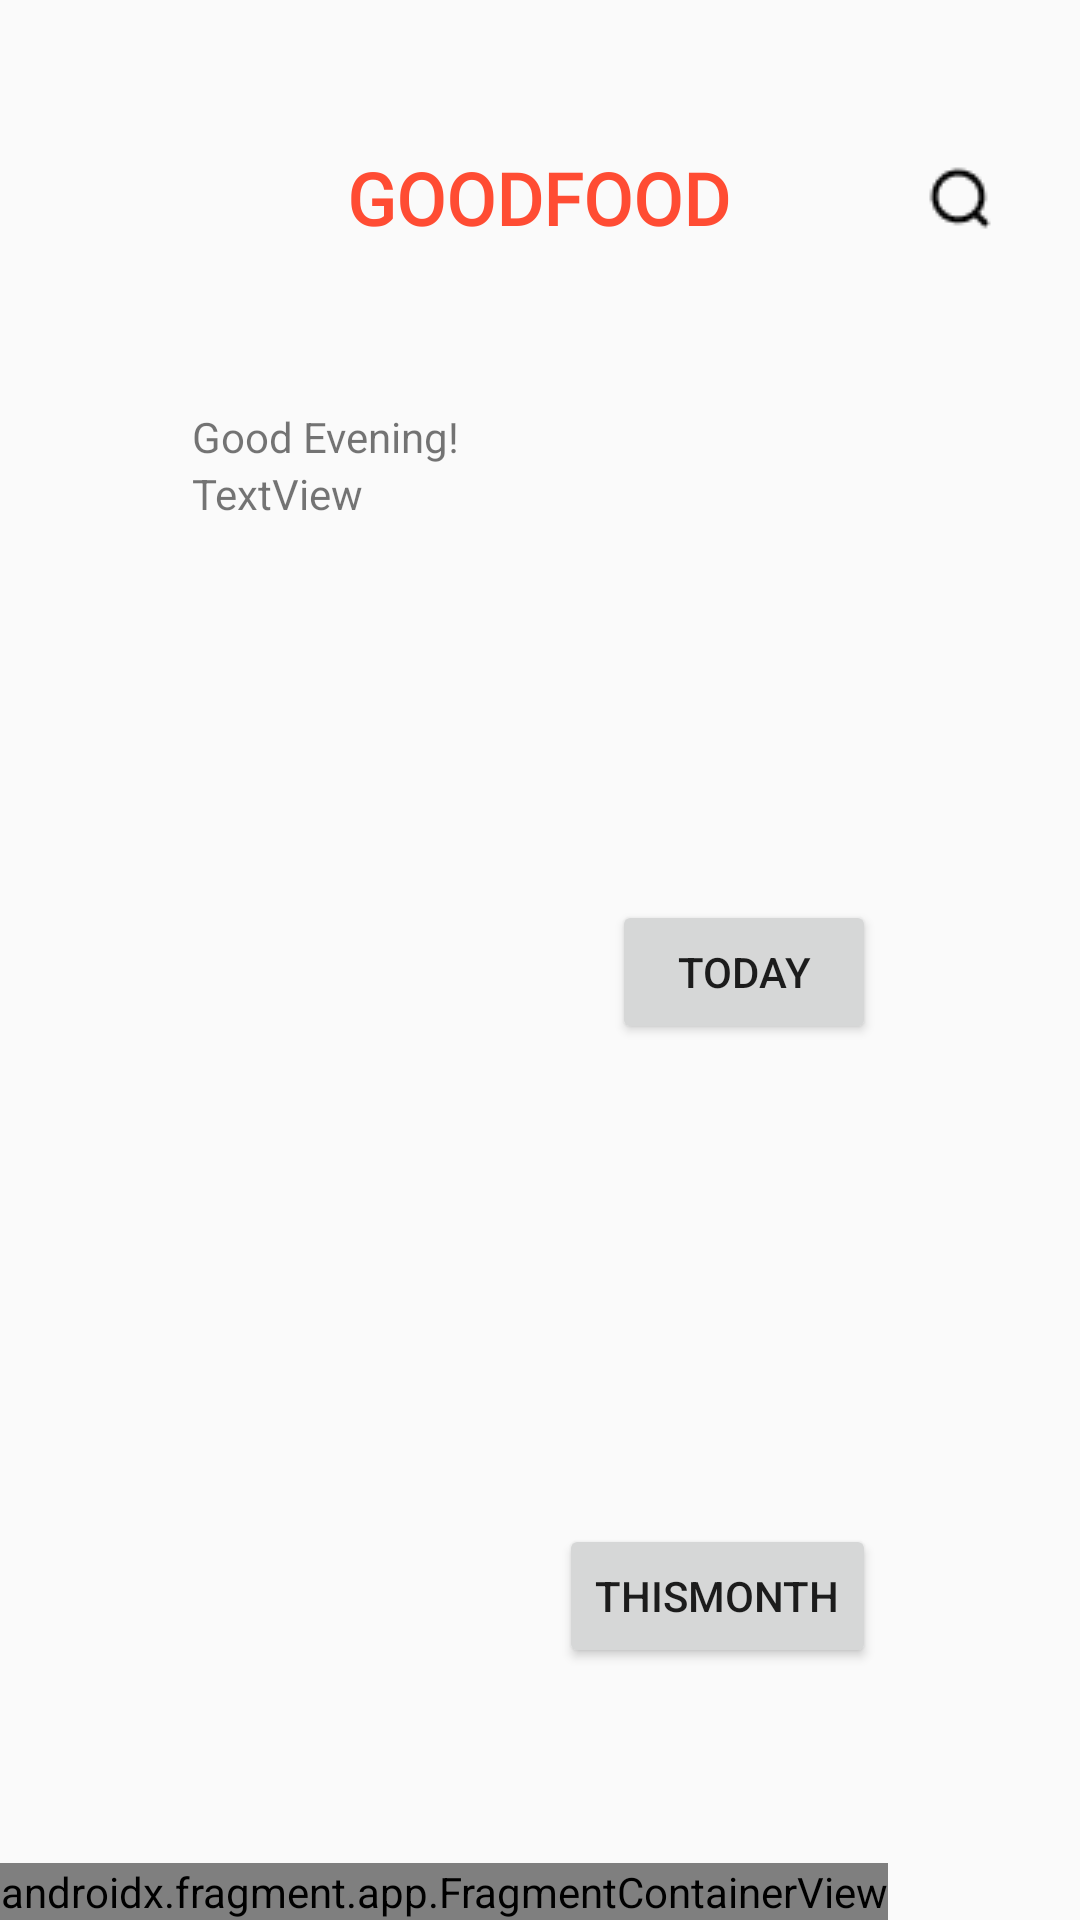

Reconstruct the res/layout file that produces this screen, plus the resources it refers to.
<!-- AndroidManifest.xml: application theme Theme.GoodFood -->
<!-- res/layout/activity_main.xml -->
<?xml version="1.0" encoding="utf-8"?>
<androidx.constraintlayout.widget.ConstraintLayout xmlns:android="http://schemas.android.com/apk/res/android"
    xmlns:app="http://schemas.android.com/apk/res-auto"
    xmlns:tools="http://schemas.android.com/tools"
    android:id="@+id/ProfilePageMain"
    android:layout_width="match_parent"
    android:layout_height="match_parent"
    tools:context=".MainActivity">

    <androidx.constraintlayout.widget.ConstraintLayout
        android:id="@+id/header"
        android:layout_width="match_parent"
        android:layout_height="100dp"
        android:layout_alignParentStart="true"
        android:layout_alignParentTop="true"
        android:fitsSystemWindows="true"
        app:layout_constraintStart_toStartOf="parent"
        app:layout_constraintTop_toTopOf="parent">

        <TextView
            android:id="@+id/appTitle"
            android:layout_width="wrap_content"
            android:layout_height="wrap_content"
            android:fontFamily="@font/poppins_medium_regular"
            android:text="@string/appName"
            android:textColor="@color/red"
            android:textSize="24sp"
            android:textStyle="bold"
            app:layout_constraintBottom_toBottomOf="parent"
            app:layout_constraintEnd_toEndOf="parent"
            app:layout_constraintHorizontal_bias="0.498"
            app:layout_constraintStart_toStartOf="parent"
            app:layout_constraintTop_toTopOf="parent"
            app:layout_constraintVertical_bias="0.733" />

        <ImageButton
            android:id="@+id/searchButton"
            android:layout_width="wrap_content"
            android:layout_height="wrap_content"
            android:layout_marginEnd="16dp"
            android:background="#00FFFFFF"
            android:contentDescription="Search"
            android:padding="12dp"
            app:layout_constraintBottom_toBottomOf="@+id/appTitle"
            app:layout_constraintEnd_toEndOf="parent"
            app:layout_constraintTop_toTopOf="@+id/appTitle"
            app:srcCompat="@drawable/search_icon" />

    </androidx.constraintlayout.widget.ConstraintLayout>

    <androidx.constraintlayout.widget.ConstraintLayout
        android:layout_width="match_parent"
        android:layout_height="0dp"
        app:layout_constraintEnd_toEndOf="parent"
        app:layout_constraintStart_toStartOf="parent"
        app:layout_constraintTop_toBottomOf="@+id/header">

        <TextView
            android:id="@+id/textView3"
            android:layout_width="wrap_content"
            android:layout_height="wrap_content"
            android:text="TextView"
            app:layout_constraintStart_toStartOf="@+id/textView2"
            app:layout_constraintTop_toBottomOf="@+id/textView2" />

        <TextView
            android:id="@+id/textView2"
            android:layout_width="wrap_content"
            android:layout_height="wrap_content"
            android:layout_marginStart="64dp"
            android:layout_marginTop="36dp"
            android:text="Good Evening!"
            app:layout_constraintStart_toStartOf="parent"
            app:layout_constraintTop_toTopOf="parent" />

        <Button
            android:id="@+id/todayDashboardButton"
            android:layout_width="wrap_content"
            android:layout_height="wrap_content"
            android:layout_marginTop="200dp"
            android:layout_marginEnd="68dp"
            android:onClick="toTodayStats"
            android:text="today"
            app:layout_constraintEnd_toEndOf="parent"
            app:layout_constraintTop_toTopOf="parent" />

        <Button
            android:id="@+id/thisMonthDashboardButton"
            android:layout_width="wrap_content"
            android:layout_height="wrap_content"
            android:layout_marginTop="160dp"
            android:onClick="toThisMonthStats"
            android:text="thisMonth"
            app:layout_constraintEnd_toEndOf="@+id/todayDashboardButton"
            app:layout_constraintTop_toBottomOf="@+id/todayDashboardButton" />
    </androidx.constraintlayout.widget.ConstraintLayout>

    <FrameLayout
        android:layout_width="match_parent"
        android:layout_height="wrap_content"
        android:foregroundGravity="bottom"
        app:layout_constraintBottom_toBottomOf="parent"
        app:layout_constraintEnd_toEndOf="parent"
        app:layout_constraintStart_toStartOf="parent">

        <androidx.fragment.app.FragmentContainerView
            android:id="@+id/fragmentContainerView"
            android:name="com.hmir.goodfood.BottomNavigationFragment"
            android:layout_width="wrap_content"
            android:layout_height="wrap_content" />

    </FrameLayout>

</androidx.constraintlayout.widget.ConstraintLayout>
<!-- resources referenced by this layout -->
<resources>
  <color name="red">#FF4C33</color>
  <!-- drawable search_icon: png bitmap (drawable, 382 bytes) -->
  <string name="appName">GOODFOOD</string>
  <style name="Theme.GoodFood" parent="Base.Theme.GoodFood" />
  <style name="Base.Theme.GoodFood" parent="Theme.AppCompat.Light.NoActionBar">
          
          
      </style>
</resources>
